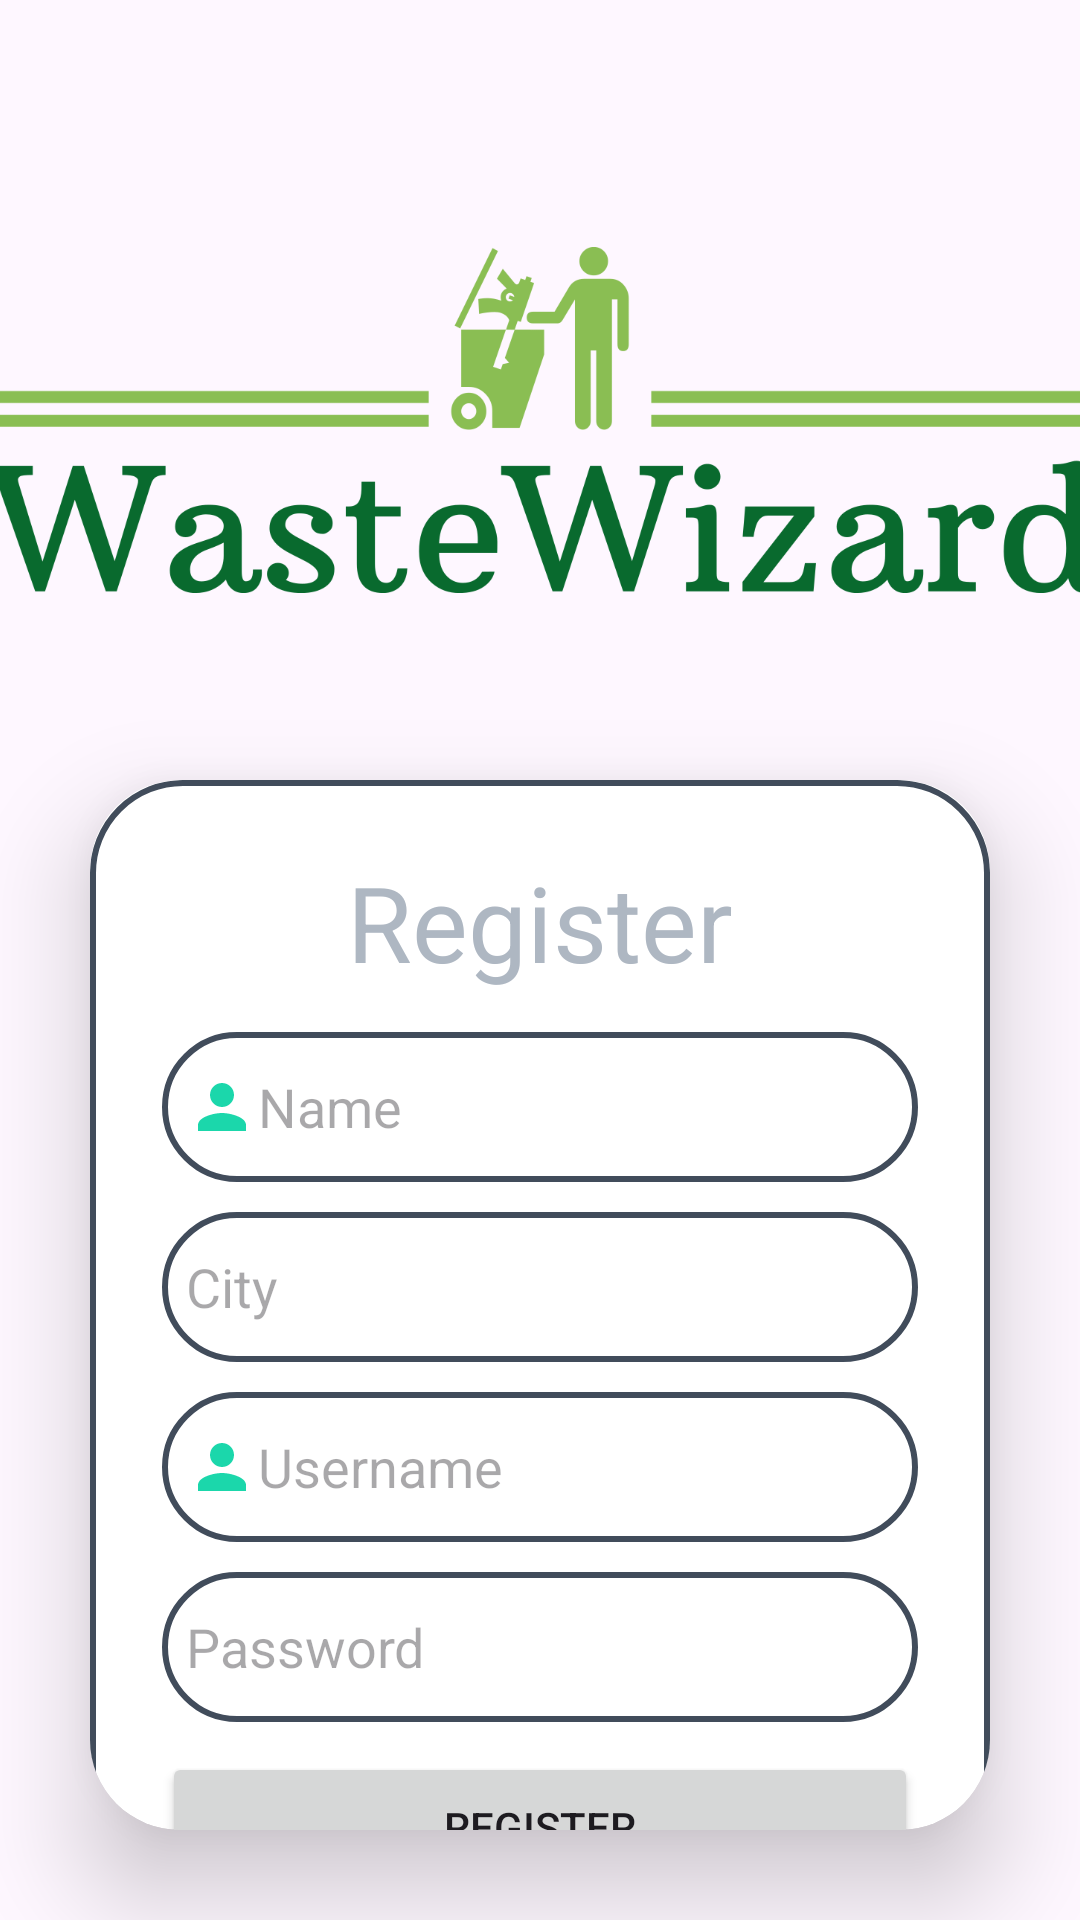

Produce the Android XML layout that renders to this screen, including the resource entries it uses.
<!-- AndroidManifest.xml: application theme Theme.Wastewizard -->
<!-- res/layout/activity_municipal_workers_registration.xml -->
<?xml version="1.0" encoding="utf-8"?>
<LinearLayout xmlns:android="http://schemas.android.com/apk/res/android"
    android:layout_width="match_parent"
    android:layout_height="match_parent"
    xmlns:app="http://schemas.android.com/apk/res-auto"
    android:orientation="vertical"
    android:gravity="center">

    
    <ImageView
        android:id="@+id/appLogo"
        android:layout_width="372dp"
        android:layout_height="180dp"
        android:layout_centerHorizontal="true"
        android:layout_marginTop="50dp"
        android:src="@drawable/main_logo" />


    <androidx.cardview.widget.CardView
        android:layout_width="match_parent"
        android:layout_height="wrap_content"
        android:layout_margin="30dp"
        app:cardCornerRadius="30dp"
        app:cardElevation="20dp">

        <LinearLayout
            android:layout_width="match_parent"
            android:layout_height="480dp"
            android:layout_gravity="center_horizontal"
            android:background="@drawable/border_color"
            android:orientation="vertical"
            android:padding="24dp">

            
            <TextView
                android:id="@+id/signupTextView"
                android:layout_width="match_parent"
                android:layout_height="50dp"
                android:text="Register"
                android:textSize="35sp"
                android:textAlignment="center"
                android:textColor="@color/Lightgrey" />

            <EditText
                android:id="@+id/municipalName"
                android:layout_width="match_parent"
                android:layout_height="50dp"
                android:layout_marginTop="10dp"
                android:background="@drawable/border_color"
                android:drawableLeft="@drawable/baseline_person_24"
                android:hint="Name"
                android:padding="8dp"
                android:textColor="@color/black" />

            <EditText
                android:id="@+id/municipalCity"
                android:layout_width="match_parent"
                android:layout_height="50dp"
                android:layout_marginTop="10dp"
                android:background="@drawable/border_color"
                android:hint="City"
                android:padding="8dp"
                android:textColor="@color/black" />

            <EditText
                android:id="@+id/municipalUsername"
                android:layout_width="match_parent"
                android:layout_height="50dp"
                android:layout_marginTop="10dp"
                android:background="@drawable/border_color"
                android:drawableLeft="@drawable/baseline_person_24"
                android:hint="Username"
                android:padding="8dp"
                android:textColor="@color/black" />


            
            <EditText
                android:id="@+id/municipalPassword"
                android:layout_width="match_parent"
                android:layout_height="50dp"
                android:layout_marginTop="10dp"
                android:background="@drawable/border_color"
                android:hint="Password"
                android:padding="8dp"
                android:textColor="@color/black" />
            
            <Button
                android:id="@+id/municipalRegister"
                android:layout_width="match_parent"
                android:layout_height="50dp"
                android:layout_marginTop="10dp"
                android:text="Register" />

            
            <TextView
                android:layout_width="match_parent"
                android:layout_height="wrap_content"
                android:id="@+id/municipalLoginRedirect"
                android:text="Already Registered? Login"
                android:layout_gravity="center"
                android:padding="8dp"
                android:layout_marginTop="10dp"
                android:textSize="18sp"
                android:textColor="@color/orange"/>

        </LinearLayout>

    </androidx.cardview.widget.CardView>

</LinearLayout>
<!-- resources referenced by this layout -->
<resources>
  <color name="Lightgrey">#AEB7C2</color>
  <color name="black">#FF000000</color>
  <color name="orange">#FA8E4A</color>
  <!-- drawable baseline_person_24 (drawable) -->
  <vector android:height="24dp" android:tint="#1BD7AB"
      android:viewportHeight="24" android:viewportWidth="24"
      android:width="24dp" xmlns:android="http://schemas.android.com/apk/res/android">
      <path android:fillColor="@android:color/white" android:pathData="M12,12c2.21,0 4,-1.79 4,-4s-1.79,-4 -4,-4 -4,1.79 -4,4 1.79,4 4,4zM12,14c-2.67,0 -8,1.34 -8,4v2h16v-2c0,-2.66 -5.33,-4 -8,-4z"/>
  </vector>
  <!-- drawable border_color (drawable) -->
  <?xml version="1.0" encoding="utf-8"?>
  <shape xmlns:android="http://schemas.android.com/apk/res/android"
      android:shape="rectangle">
  
      <stroke
          android:width="2dp"
          android:color="@color/Darkgrey"/>
  
      <corners
          android:radius="30dp"/>
  
  
  </shape>
  <!-- drawable main_logo: png bitmap (drawable, 46956 bytes) -->
  <style name="Theme.Wastewizard" parent="Base.Theme.Wastewizard" />
  <color name="Darkgrey">#414C5B</color>
  <style name="Base.Theme.Wastewizard" parent="Theme.Material3.DayNight.NoActionBar">
          
          <item name="colorPrimary">@color/orange</item>
  
  
      </style>
</resources>
